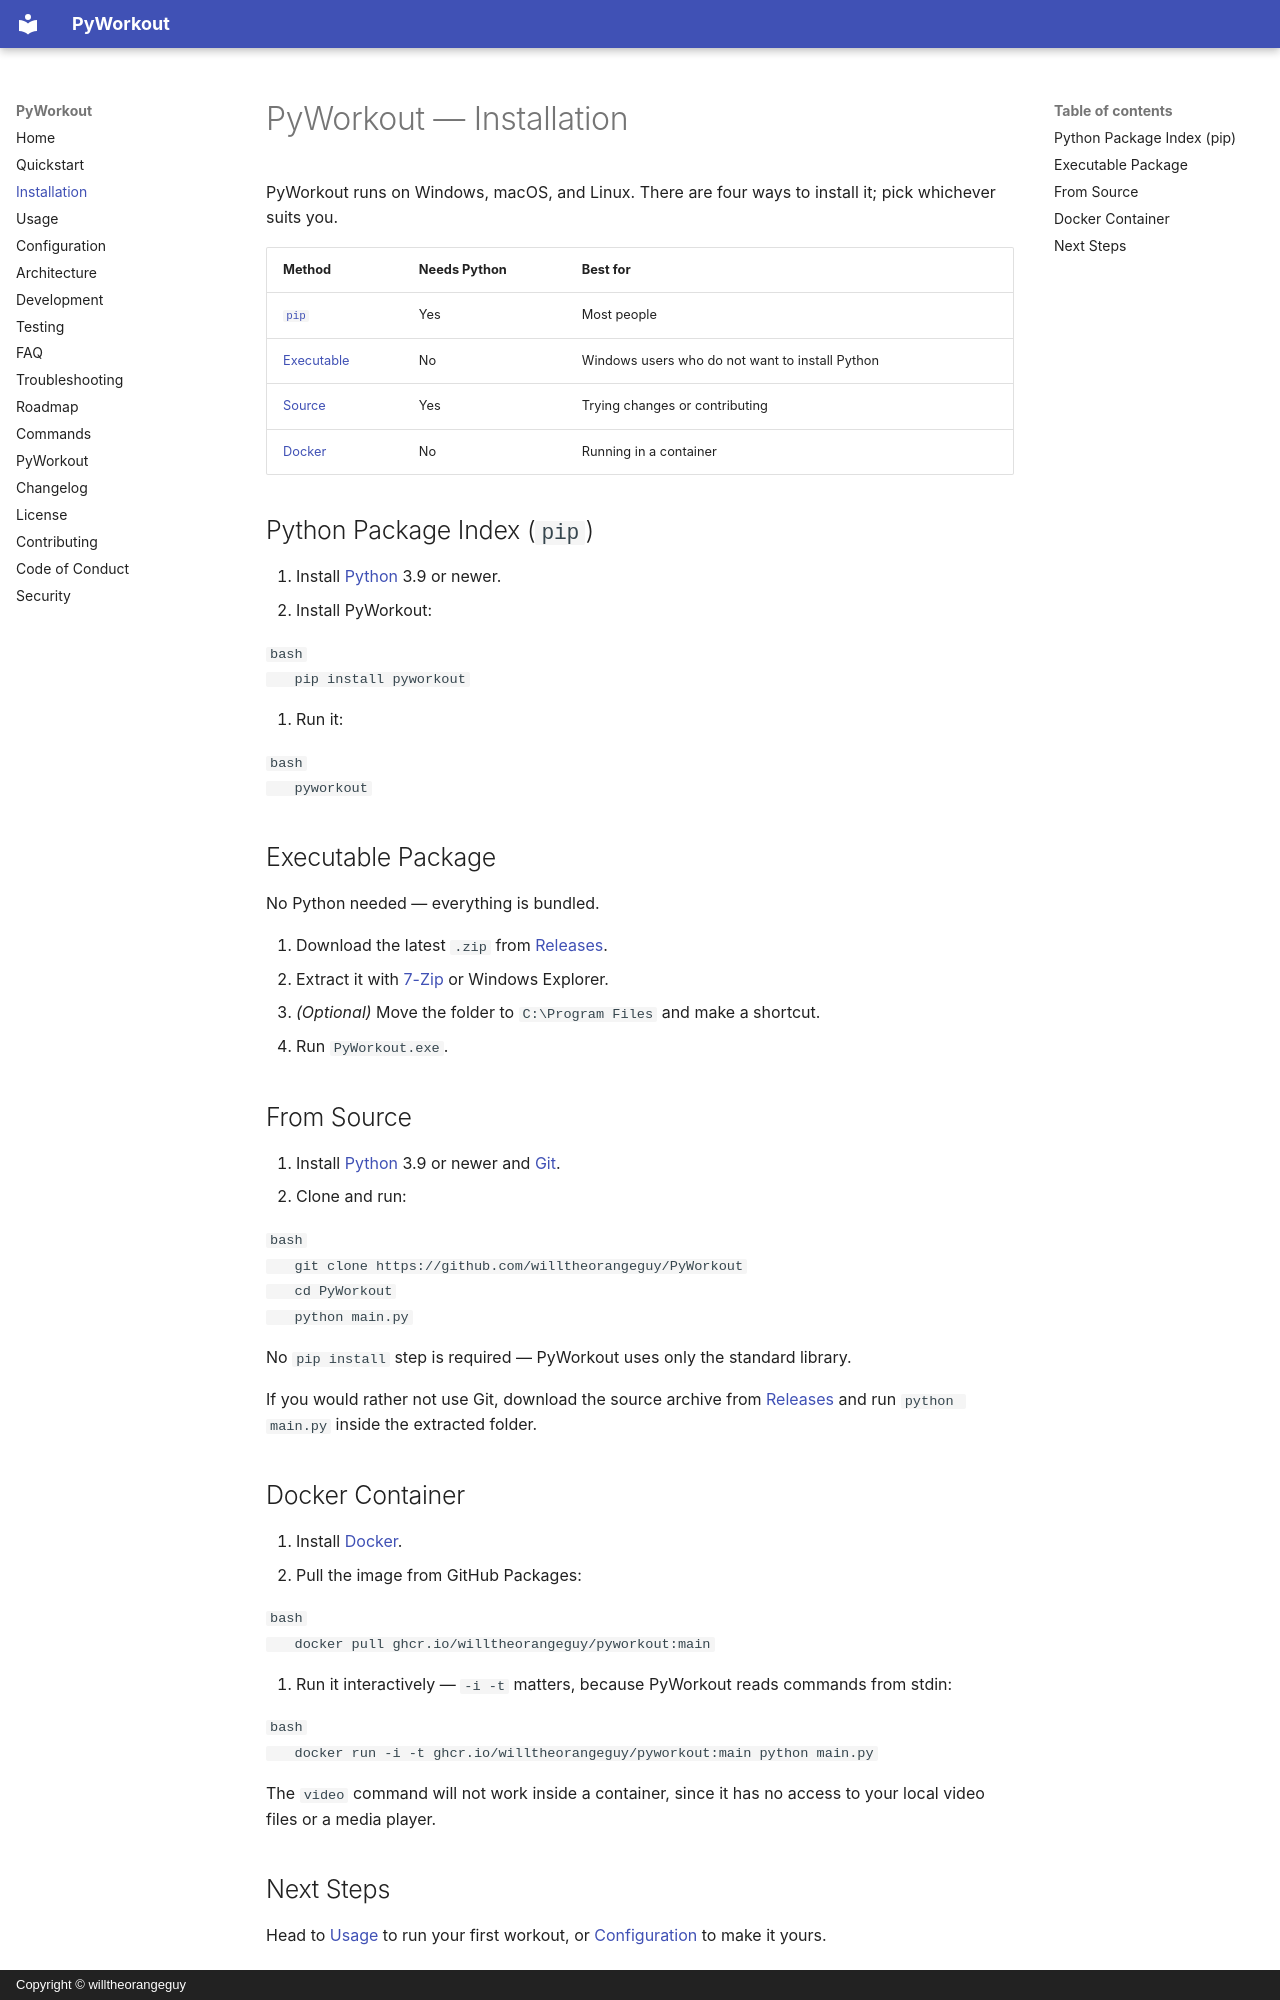

repository: willtheorangeguy/PyWorkout · page: installation/index.html · generator: mkdocs · copyright: Copyright © willtheorangeguy

# PyWorkout — Installation

PyWorkout runs on Windows, macOS, and Linux. There are four ways to install it; pick whichever suits you.

| Method | Needs Python | Best for |
| --- | --- | --- |
| [`pip`](#python-package-index-pip) | Yes | Most people |
| [Executable](#executable-package) | No | Windows users who do not want to install Python |
| [Source](#from-source) | Yes | Trying changes or contributing |
| [Docker](#docker-container) | No | Running in a container |

## Python Package Index (`pip`)

1. Install [Python](https://www.python.org/downloads/) 3.9 or newer.
2. Install PyWorkout:

   ```bash
   pip install pyworkout
   ```

3. Run it:

   ```bash
   pyworkout
   ```

## Executable Package

No Python needed — everything is bundled.

1. Download the latest `.zip` from [Releases](https://github.com/willtheorangeguy/PyWorkout/releases/latest).
2. Extract it with [7-Zip](https://www.7-zip.org/) or Windows Explorer.
3. *(Optional)* Move the folder to `C:\Program Files` and make a shortcut.
4. Run `PyWorkout.exe`.

## From Source

1. Install [Python](https://www.python.org/downloads/) 3.9 or newer and [Git](https://git-scm.com/downloads).
2. Clone and run:

   ```bash
   git clone https://github.com/willtheorangeguy/PyWorkout
   cd PyWorkout
   python main.py
   ```

No `pip install` step is required — PyWorkout uses only the standard library.

If you would rather not use Git, download the source archive from [Releases](https://github.com/willtheorangeguy/PyWorkout/releases/latest) and run `python main.py` inside the extracted folder.

## Docker Container

1. Install [Docker](https://www.docker.com/products/docker-desktop/).
2. Pull the image from GitHub Packages:

   ```bash
   docker pull ghcr.io/willtheorangeguy/pyworkout:main
   ```

3. Run it interactively — `-i -t` matters, because PyWorkout reads commands from stdin:

   ```bash
   docker run -i -t ghcr.io/willtheorangeguy/pyworkout:main python main.py
   ```

The `video` command will not work inside a container, since it has no access to your local video files or a media player.
